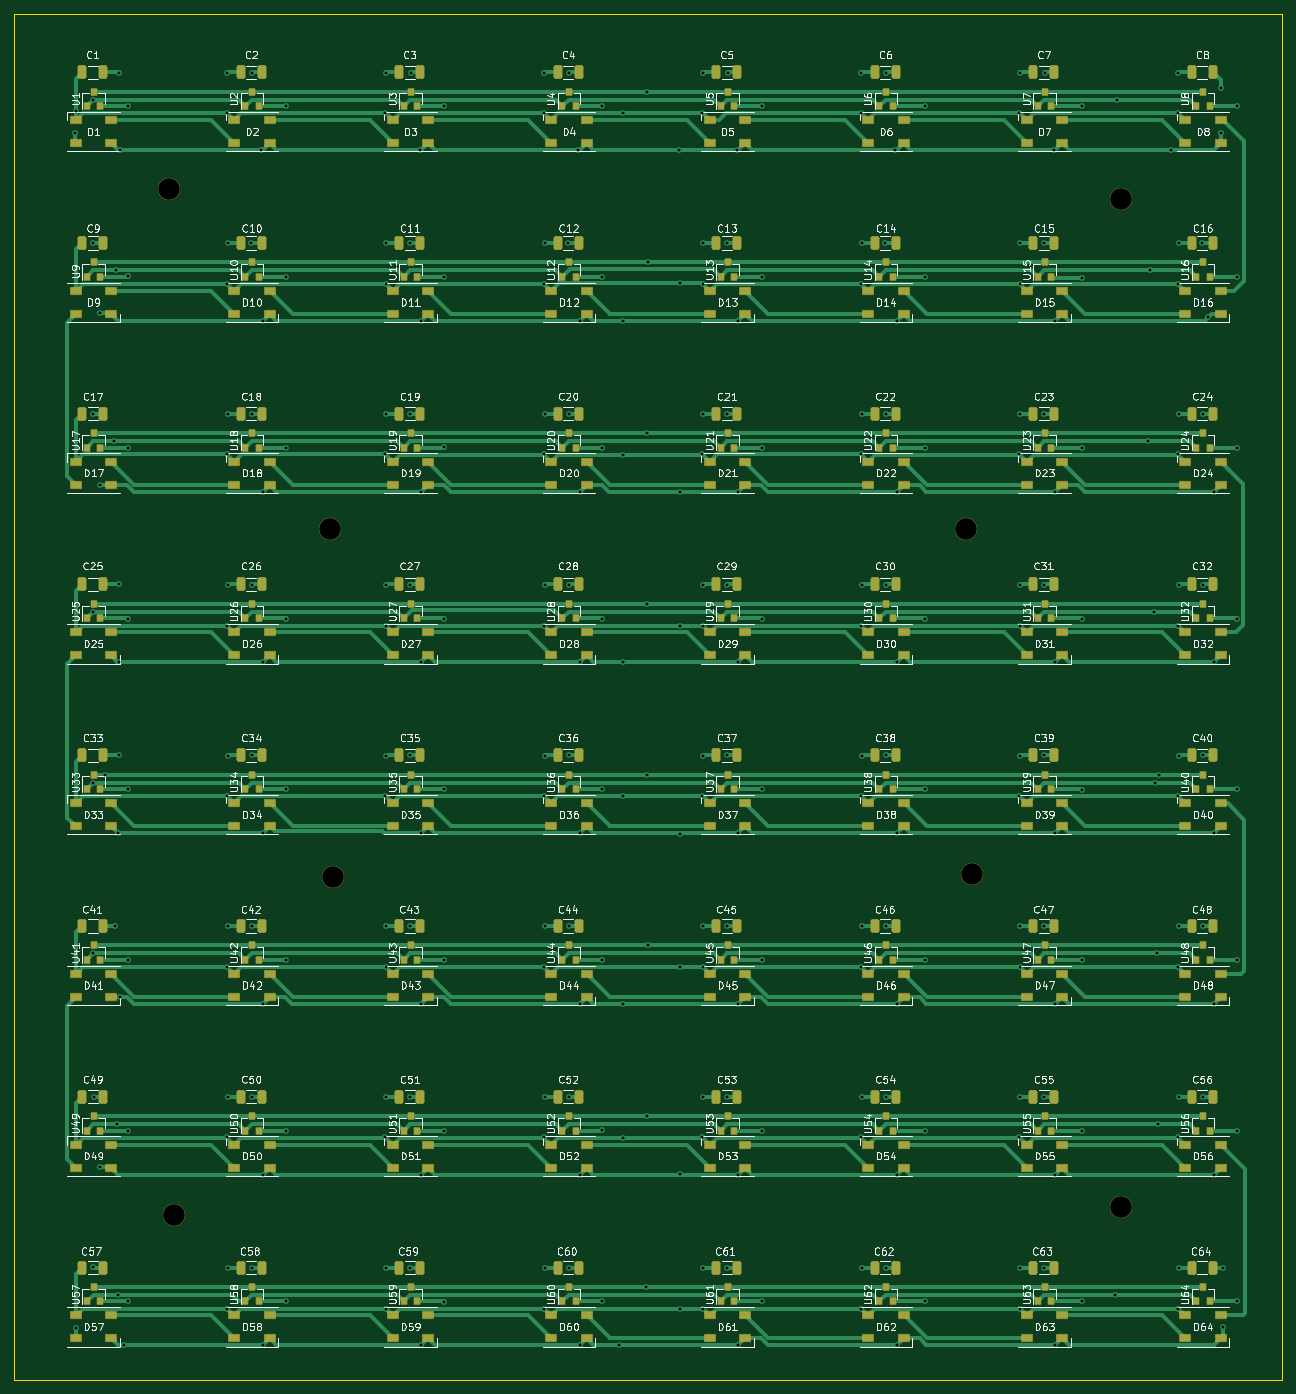
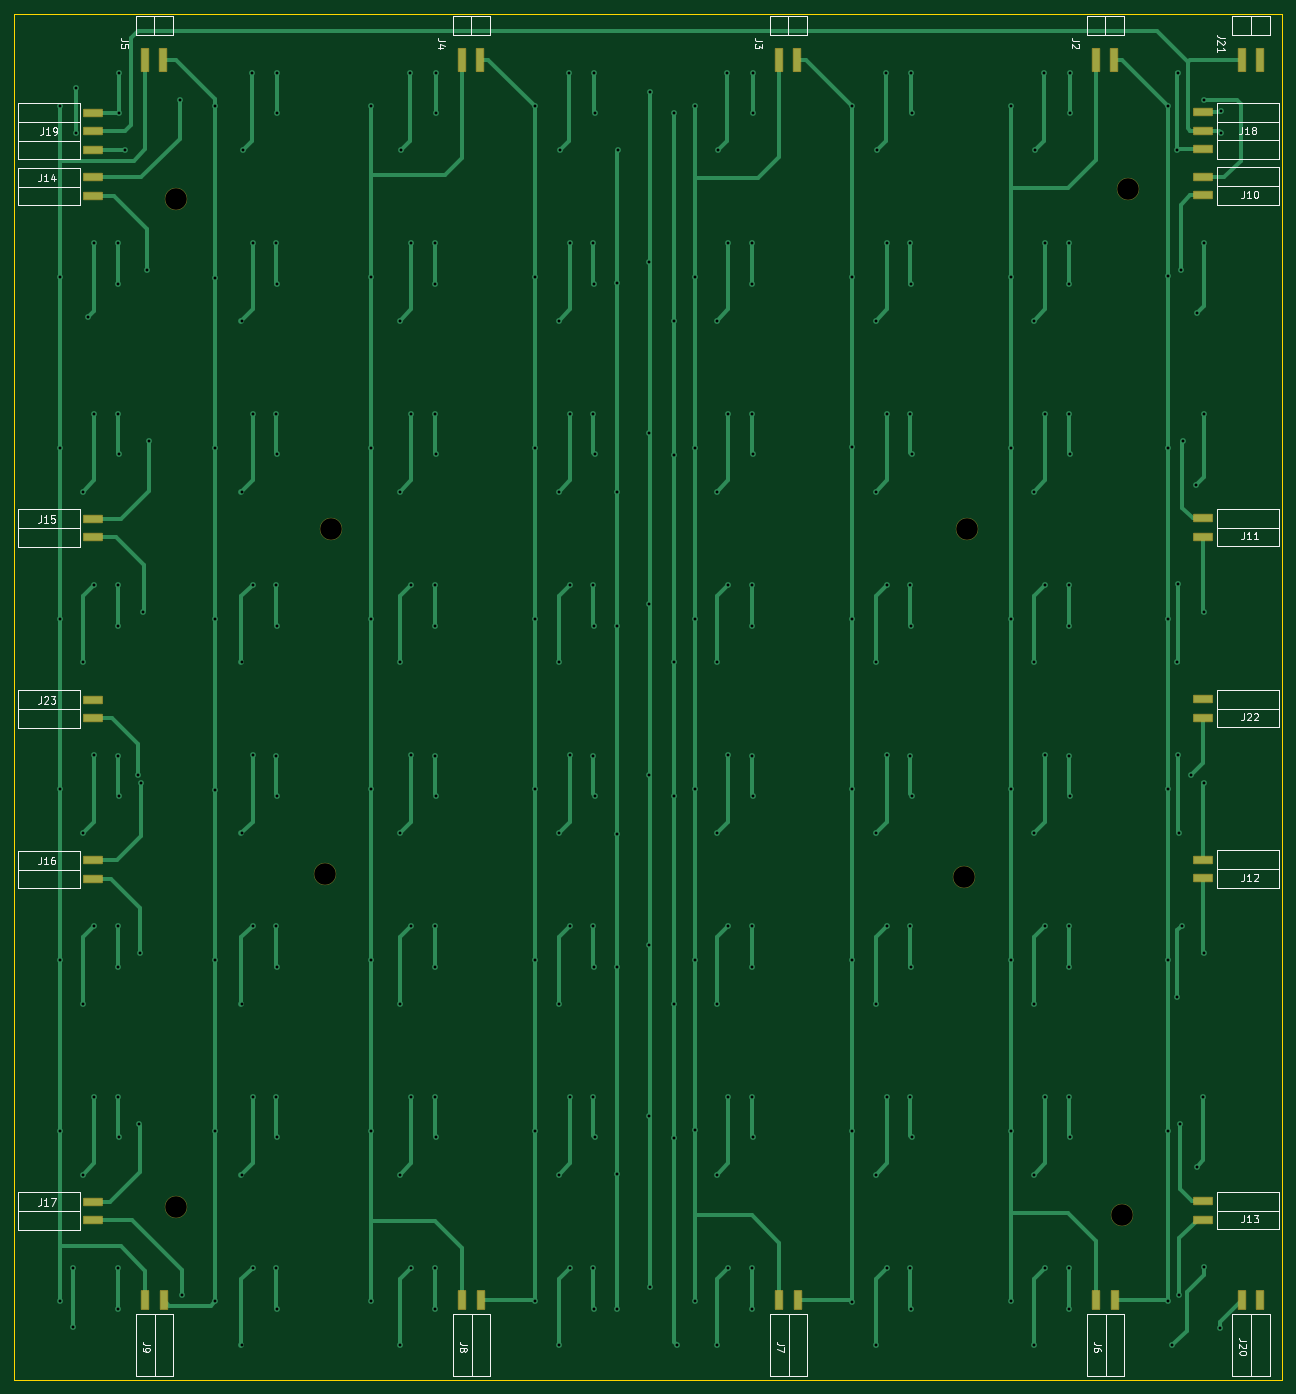
Circuit board: 11 layer files. Board 176.0 x 189.6 mm.
- bottom_copper: 8x8-B_Cu.gbr (32674 bytes)
- bottom_mask: 8x8-B_Mask.gbr (3422 bytes)
- paste: 8x8-B_Paste.gbr (2154 bytes)
- bottom_silk: 8x8-B_Silkscreen.gbr (21071 bytes)
- outline: 8x8-Edge_Cuts.gbr (688 bytes)
- top_copper: 8x8-F_Cu.gbr (97325 bytes)
- top_mask: 8x8-F_Mask.gbr (20026 bytes)
- paste: 8x8-F_Paste.gbr (19320 bytes)
- top_silk: 8x8-F_Silkscreen.gbr (217395 bytes)
- drill: 8x8-NPTH.drl (476 bytes)
- drill: 8x8-PTH.drl (5953 bytes)

=== bottom_copper: 8x8-B_Cu.gbr (32674 bytes, source omitted) ===
=== bottom_mask: 8x8-B_Mask.gbr ===
%TF.GenerationSoftware,KiCad,Pcbnew,(6.0.7-1)-1*%
%TF.CreationDate,2022-12-02T15:51:39+01:00*%
%TF.ProjectId,8x8,3878382e-6b69-4636-9164-5f7063625858,rev?*%
%TF.SameCoordinates,Original*%
%TF.FileFunction,Soldermask,Bot*%
%TF.FilePolarity,Negative*%
%FSLAX46Y46*%
G04 Gerber Fmt 4.6, Leading zero omitted, Abs format (unit mm)*
G04 Created by KiCad (PCBNEW (6.0.7-1)-1) date 2022-12-02 15:51:39*
%MOMM*%
%LPD*%
G01*
G04 APERTURE LIST*
G04 Aperture macros list*
%AMRoundRect*
0 Rectangle with rounded corners*
0 $1 Rounding radius*
0 $2 $3 $4 $5 $6 $7 $8 $9 X,Y pos of 4 corners*
0 Add a 4 corners polygon primitive as box body*
4,1,4,$2,$3,$4,$5,$6,$7,$8,$9,$2,$3,0*
0 Add four circle primitives for the rounded corners*
1,1,$1+$1,$2,$3*
1,1,$1+$1,$4,$5*
1,1,$1+$1,$6,$7*
1,1,$1+$1,$8,$9*
0 Add four rect primitives between the rounded corners*
20,1,$1+$1,$2,$3,$4,$5,0*
20,1,$1+$1,$4,$5,$6,$7,0*
20,1,$1+$1,$6,$7,$8,$9,0*
20,1,$1+$1,$8,$9,$2,$3,0*%
G04 Aperture macros list end*
%ADD10C,3.100000*%
%ADD11RoundRect,0.050000X0.510000X-1.300000X0.510000X1.300000X-0.510000X1.300000X-0.510000X-1.300000X0*%
%ADD12RoundRect,0.050000X0.510000X-1.600000X0.510000X1.600000X-0.510000X1.600000X-0.510000X-1.600000X0*%
%ADD13RoundRect,0.050000X1.300000X0.510000X-1.300000X0.510000X-1.300000X-0.510000X1.300000X-0.510000X0*%
%ADD14RoundRect,0.050000X-1.300000X-0.510000X1.300000X-0.510000X1.300000X0.510000X-1.300000X0.510000X0*%
G04 APERTURE END LIST*
D10*
%TO.C,m1*%
X38440000Y-53830000D03*
%TD*%
%TO.C,m1*%
X60780000Y-101100000D03*
%TD*%
%TO.C,m1*%
X39220000Y-196200000D03*
%TD*%
%TO.C,m1*%
X170540000Y-195150000D03*
%TD*%
%TO.C,m2*%
X170580000Y-55210000D03*
%TD*%
%TO.C,m1*%
X149030000Y-101100000D03*
%TD*%
%TO.C,m1*%
X61180000Y-149380000D03*
%TD*%
%TO.C,m1*%
X149880000Y-148930000D03*
%TD*%
D11*
%TO.C,J7*%
X86820000Y-208120000D03*
X84280000Y-208120000D03*
%TD*%
D12*
%TO.C,J5*%
X172310000Y-35910000D03*
X174850000Y-35910000D03*
%TD*%
D11*
%TO.C,J8*%
X130820000Y-208120000D03*
X128280000Y-208120000D03*
%TD*%
D13*
%TO.C,J19*%
X182030000Y-43315000D03*
X182030000Y-45855000D03*
X182030000Y-48395000D03*
%TD*%
%TO.C,J23*%
X182020000Y-124760000D03*
X182020000Y-127300000D03*
%TD*%
%TO.C,J15*%
X182020000Y-99640000D03*
X182020000Y-102180000D03*
%TD*%
D12*
%TO.C,J4*%
X128310000Y-35910000D03*
X130850000Y-35910000D03*
%TD*%
%TO.C,J21*%
X20110000Y-35910000D03*
X22650000Y-35910000D03*
%TD*%
D14*
%TO.C,J10*%
X27980000Y-54720000D03*
X27980000Y-52180000D03*
%TD*%
D12*
%TO.C,J2*%
X40310000Y-35910000D03*
X42850000Y-35910000D03*
%TD*%
D13*
%TO.C,J16*%
X182020000Y-147040000D03*
X182020000Y-149580000D03*
%TD*%
D14*
%TO.C,J11*%
X27980000Y-102120000D03*
X27980000Y-99580000D03*
%TD*%
D11*
%TO.C,J6*%
X42820000Y-208120000D03*
X40280000Y-208120000D03*
%TD*%
D14*
%TO.C,J22*%
X27980000Y-127240000D03*
X27980000Y-124700000D03*
%TD*%
D13*
%TO.C,J17*%
X182020000Y-194440000D03*
X182020000Y-196980000D03*
%TD*%
D14*
%TO.C,J18*%
X27970000Y-48315000D03*
X27970000Y-45775000D03*
X27970000Y-43235000D03*
%TD*%
D12*
%TO.C,J3*%
X84310000Y-35910000D03*
X86850000Y-35910000D03*
%TD*%
D14*
%TO.C,J12*%
X27980000Y-149520000D03*
X27980000Y-146980000D03*
%TD*%
D11*
%TO.C,J9*%
X174820000Y-208120000D03*
X172280000Y-208120000D03*
%TD*%
D13*
%TO.C,J14*%
X182020000Y-52240000D03*
X182020000Y-54780000D03*
%TD*%
D14*
%TO.C,J13*%
X27980000Y-196920000D03*
X27980000Y-194380000D03*
%TD*%
D11*
%TO.C,J20*%
X22620000Y-208110000D03*
X20080000Y-208110000D03*
%TD*%
M02*

=== paste: 8x8-B_Paste.gbr ===
%TF.GenerationSoftware,KiCad,Pcbnew,(6.0.7-1)-1*%
%TF.CreationDate,2022-12-02T15:51:38+01:00*%
%TF.ProjectId,8x8,3878382e-6b69-4636-9164-5f7063625858,rev?*%
%TF.SameCoordinates,Original*%
%TF.FileFunction,Paste,Bot*%
%TF.FilePolarity,Positive*%
%FSLAX46Y46*%
G04 Gerber Fmt 4.6, Leading zero omitted, Abs format (unit mm)*
G04 Created by KiCad (PCBNEW (6.0.7-1)-1) date 2022-12-02 15:51:38*
%MOMM*%
%LPD*%
G01*
G04 APERTURE LIST*
%ADD10R,1.020000X2.600000*%
%ADD11R,1.020000X3.200000*%
%ADD12R,2.600000X1.020000*%
G04 APERTURE END LIST*
D10*
%TO.C,J7*%
X86820000Y-208120000D03*
X84280000Y-208120000D03*
%TD*%
D11*
%TO.C,J5*%
X172310000Y-35910000D03*
X174850000Y-35910000D03*
%TD*%
D10*
%TO.C,J8*%
X130820000Y-208120000D03*
X128280000Y-208120000D03*
%TD*%
D12*
%TO.C,J19*%
X182030000Y-43315000D03*
X182030000Y-45855000D03*
X182030000Y-48395000D03*
%TD*%
%TO.C,J23*%
X182020000Y-124760000D03*
X182020000Y-127300000D03*
%TD*%
%TO.C,J15*%
X182020000Y-99640000D03*
X182020000Y-102180000D03*
%TD*%
D11*
%TO.C,J4*%
X128310000Y-35910000D03*
X130850000Y-35910000D03*
%TD*%
%TO.C,J21*%
X20110000Y-35910000D03*
X22650000Y-35910000D03*
%TD*%
D12*
%TO.C,J10*%
X27980000Y-54720000D03*
X27980000Y-52180000D03*
%TD*%
D11*
%TO.C,J2*%
X40310000Y-35910000D03*
X42850000Y-35910000D03*
%TD*%
D12*
%TO.C,J16*%
X182020000Y-147040000D03*
X182020000Y-149580000D03*
%TD*%
%TO.C,J11*%
X27980000Y-102120000D03*
X27980000Y-99580000D03*
%TD*%
D10*
%TO.C,J6*%
X42820000Y-208120000D03*
X40280000Y-208120000D03*
%TD*%
D12*
%TO.C,J22*%
X27980000Y-127240000D03*
X27980000Y-124700000D03*
%TD*%
%TO.C,J17*%
X182020000Y-194440000D03*
X182020000Y-196980000D03*
%TD*%
%TO.C,J18*%
X27970000Y-48315000D03*
X27970000Y-45775000D03*
X27970000Y-43235000D03*
%TD*%
D11*
%TO.C,J3*%
X84310000Y-35910000D03*
X86850000Y-35910000D03*
%TD*%
D12*
%TO.C,J12*%
X27980000Y-149520000D03*
X27980000Y-146980000D03*
%TD*%
D10*
%TO.C,J9*%
X174820000Y-208120000D03*
X172280000Y-208120000D03*
%TD*%
D12*
%TO.C,J14*%
X182020000Y-52240000D03*
X182020000Y-54780000D03*
%TD*%
%TO.C,J13*%
X27980000Y-196920000D03*
X27980000Y-194380000D03*
%TD*%
D10*
%TO.C,J20*%
X22620000Y-208110000D03*
X20080000Y-208110000D03*
%TD*%
M02*

=== bottom_silk: 8x8-B_Silkscreen.gbr (21071 bytes, source omitted) ===
=== outline: 8x8-Edge_Cuts.gbr ===
%TF.GenerationSoftware,KiCad,Pcbnew,(6.0.7-1)-1*%
%TF.CreationDate,2022-12-02T15:51:39+01:00*%
%TF.ProjectId,8x8,3878382e-6b69-4636-9164-5f7063625858,rev?*%
%TF.SameCoordinates,Original*%
%TF.FileFunction,Profile,NP*%
%FSLAX46Y46*%
G04 Gerber Fmt 4.6, Leading zero omitted, Abs format (unit mm)*
G04 Created by KiCad (PCBNEW (6.0.7-1)-1) date 2022-12-02 15:51:39*
%MOMM*%
%LPD*%
G01*
G04 APERTURE LIST*
%TA.AperFunction,Profile*%
%ADD10C,0.100000*%
%TD*%
G04 APERTURE END LIST*
D10*
X17000000Y-219100000D02*
X193000000Y-219100000D01*
X193000000Y-219100000D02*
X193000000Y-29500000D01*
X193000000Y-29500000D02*
X17000000Y-29500000D01*
X17000000Y-29500000D02*
X17000000Y-219100000D01*
M02*

=== top_copper: 8x8-F_Cu.gbr (97325 bytes, source omitted) ===
=== top_mask: 8x8-F_Mask.gbr (20026 bytes, source omitted) ===
=== paste: 8x8-F_Paste.gbr (19320 bytes, source omitted) ===
=== top_silk: 8x8-F_Silkscreen.gbr (217395 bytes, source omitted) ===
=== drill: 8x8-NPTH.drl ===
M48
; DRILL file {KiCad (6.0.7-1)-1} date 2022 December 02, Friday 15:51:44
; FORMAT={-:-/ absolute / metric / decimal}
; #@! TF.CreationDate,2022-12-02T15:51:44+01:00
; #@! TF.GenerationSoftware,Kicad,Pcbnew,(6.0.7-1)-1
; #@! TF.FileFunction,NonPlated,1,2,NPTH
FMAT,2
METRIC
; #@! TA.AperFunction,NonPlated,NPTH,ComponentDrill
T1C3.000
%
G90
G05
T1
X38.44Y-53.83
X39.22Y-196.2
X60.78Y-101.1
X61.18Y-149.38
X149.03Y-101.1
X149.88Y-148.93
X170.54Y-195.15
X170.58Y-55.21
T0
M30

=== drill: 8x8-PTH.drl (5953 bytes, source omitted) ===
